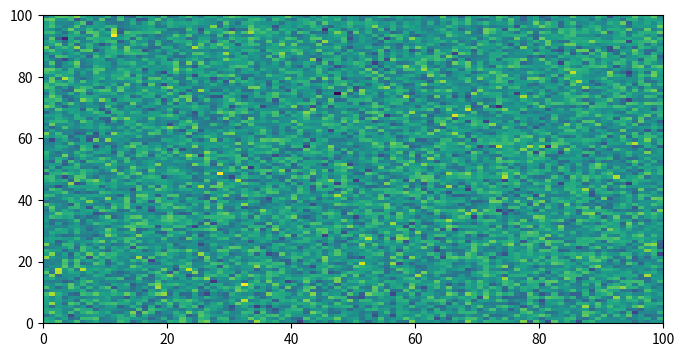
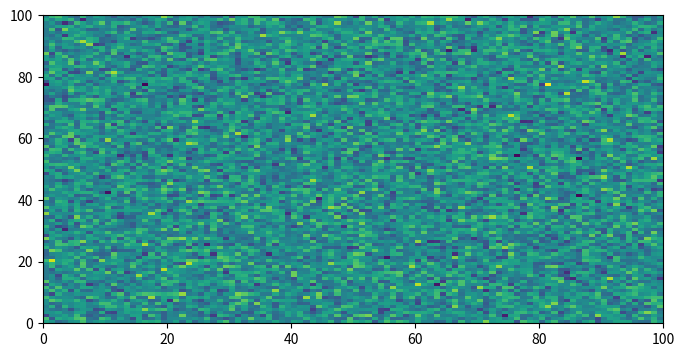
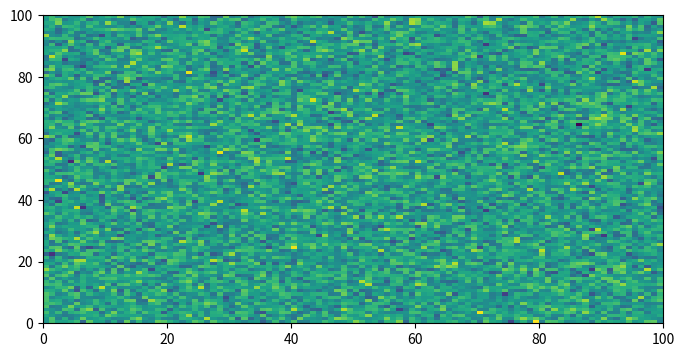
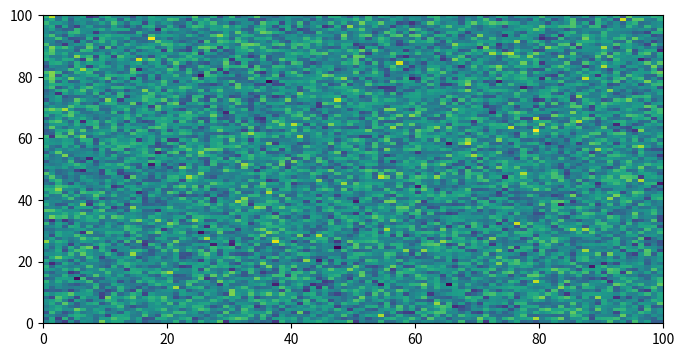

Generate these figures, in order, with matplotlib:
"""
Force images to be displayed on separate lines per block
========================================================
This example demonstrates how the `sphinx_gallery_multi_image_block` option can be used
to force images to be displayed on separate lines for a specific block, rather than the
default behaviour of displaying them side-by-side.
"""

import matplotlib.pyplot as plt
import numpy as np

# %%

# Default behaviour
fig, ax = plt.subplots(1, 1, figsize=(8, 4))
ax.pcolormesh(np.random.randn(100, 100))

fig, ax = plt.subplots(1, 1, figsize=(8, 4))
ax.pcolormesh(np.random.randn(100, 100))


# %%

# sphinx_gallery_multi_image_block = "single"

# Non-default behaviour for just this cell
fig, ax = plt.subplots(1, 1, figsize=(8, 4))
ax.pcolormesh(np.random.randn(100, 100))

fig, ax = plt.subplots(1, 1, figsize=(8, 4))
ax.pcolormesh(np.random.randn(100, 100))
